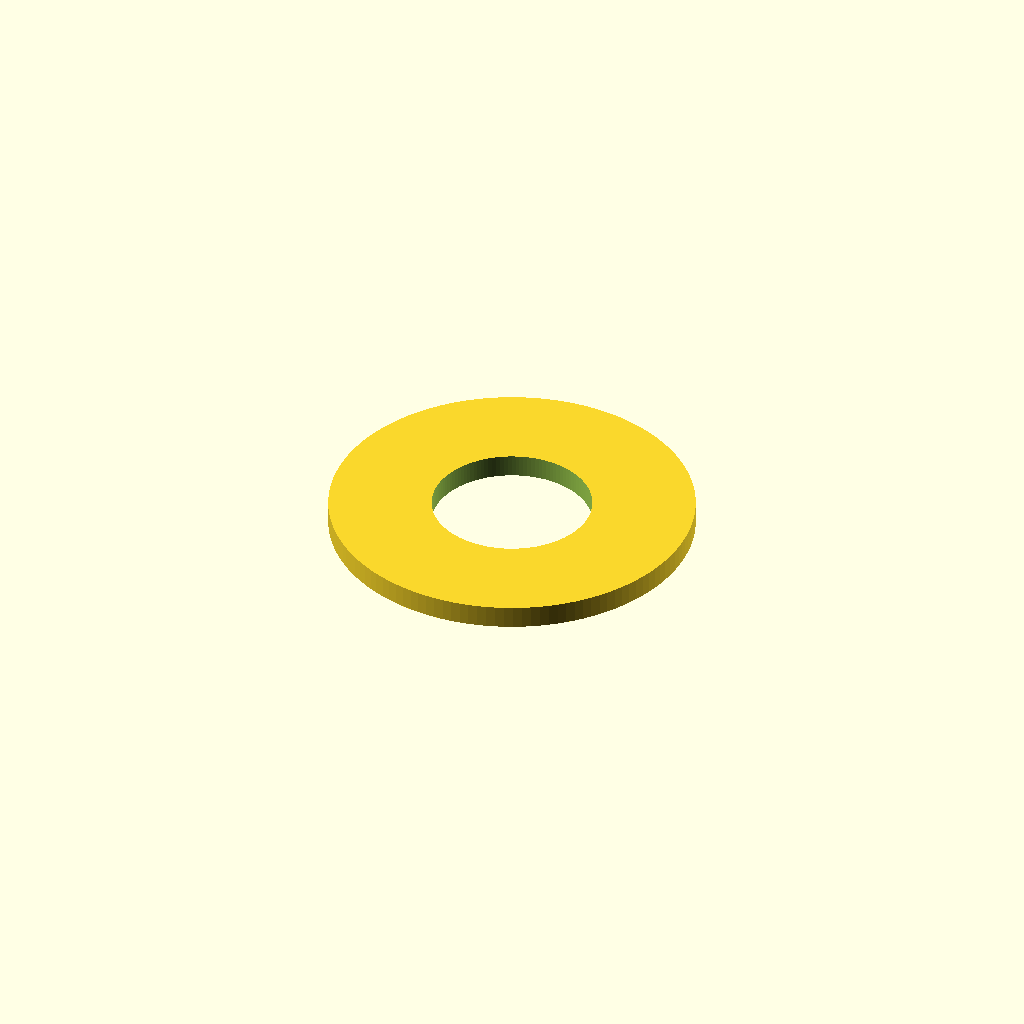
Cell 1: rendered with the file's own defaults.
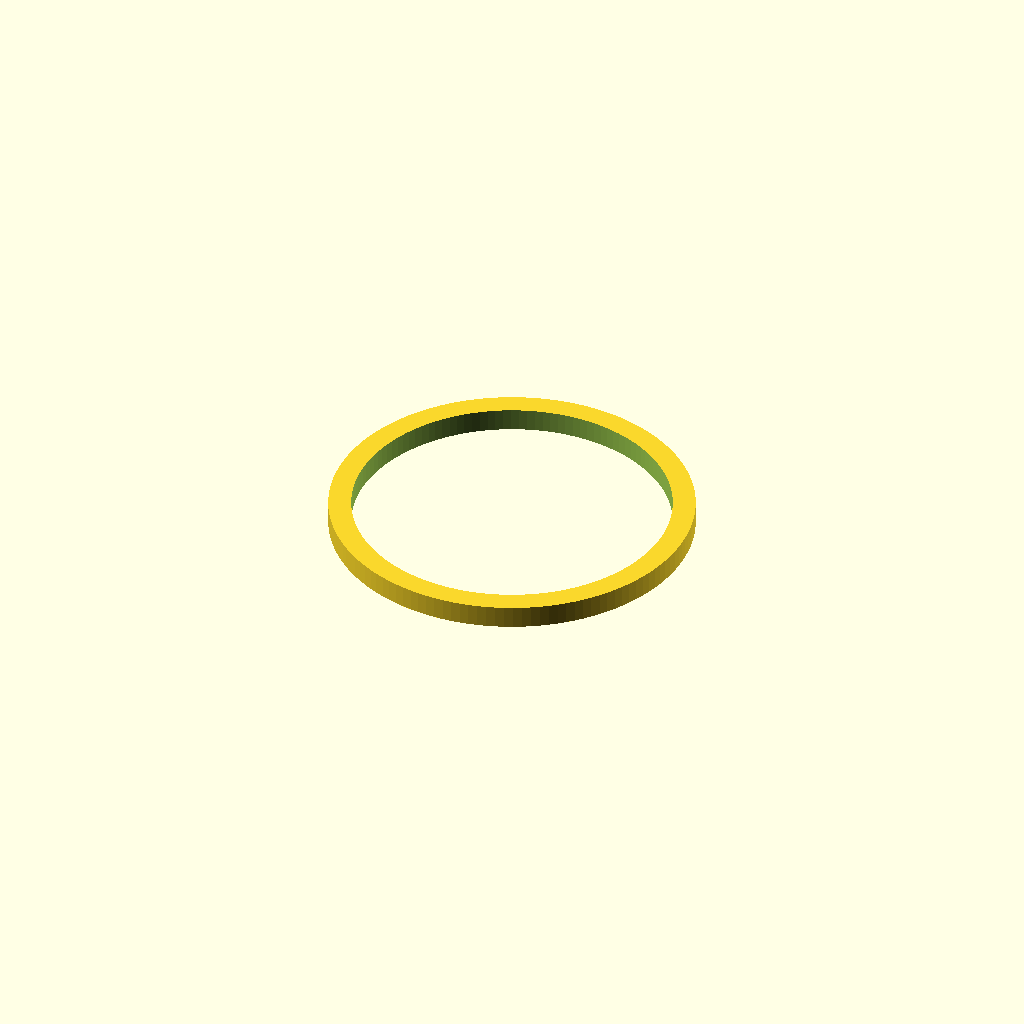
Cell 2: id = 7 (everything else at default).
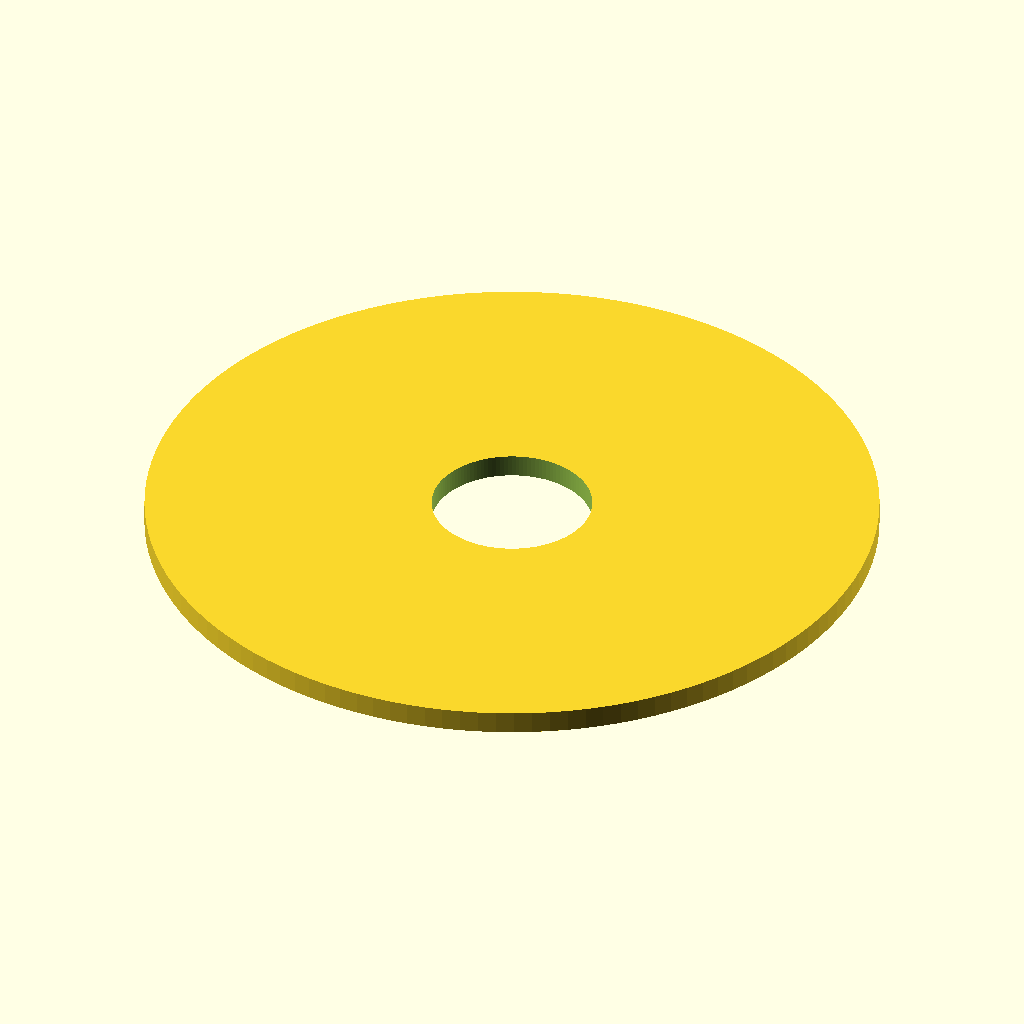
Cell 3: od = 16 (everything else at default).
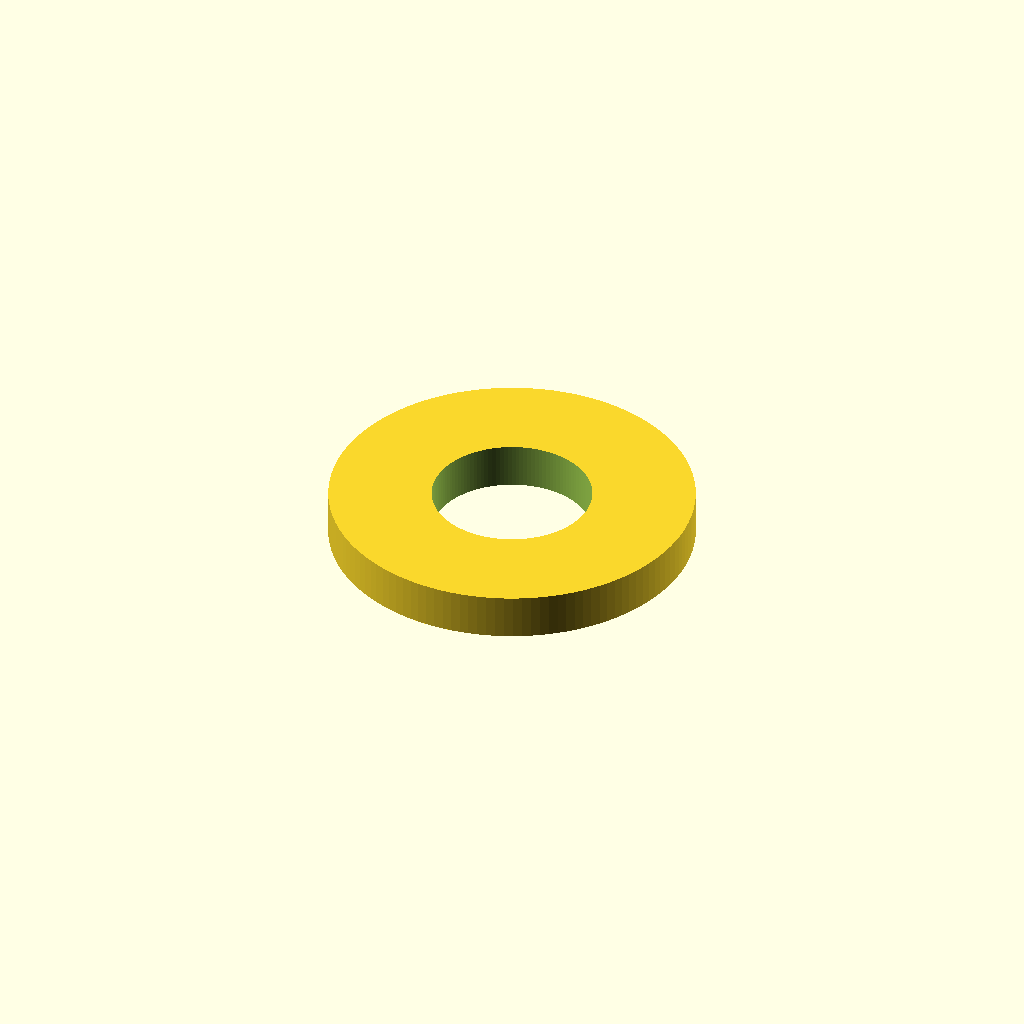
Cell 4: thickness = 1 (everything else at default).
All cells are drawn from one camera (rotation 55°, 0°, 25°, orthographic, colour scheme Cornfield), so only the parameter changes between them.
OpenSCAD source file results/nopscadlib/ablations/no_retrieval/scad/washer__M3p5_washer.scad:
// Flat washer: 3.5mm ID, 8.0mm OD, 0.5mm thickness

id = 3.5;
od = 8.0;
thickness = 0.5;

$fn = 128;

eps = 0.02; // small overlap to ensure clean boolean

difference() {
    cylinder(h = thickness, r = od/2, center = true);
    cylinder(h = thickness + 2*eps, r = id/2, center = true);
}
Customizer parameters (derived from the source; name, type, default, range or options):
id: number, default 3.5
od: number, default 8
thickness: number, default 0.5
eps: number, default 0.02
